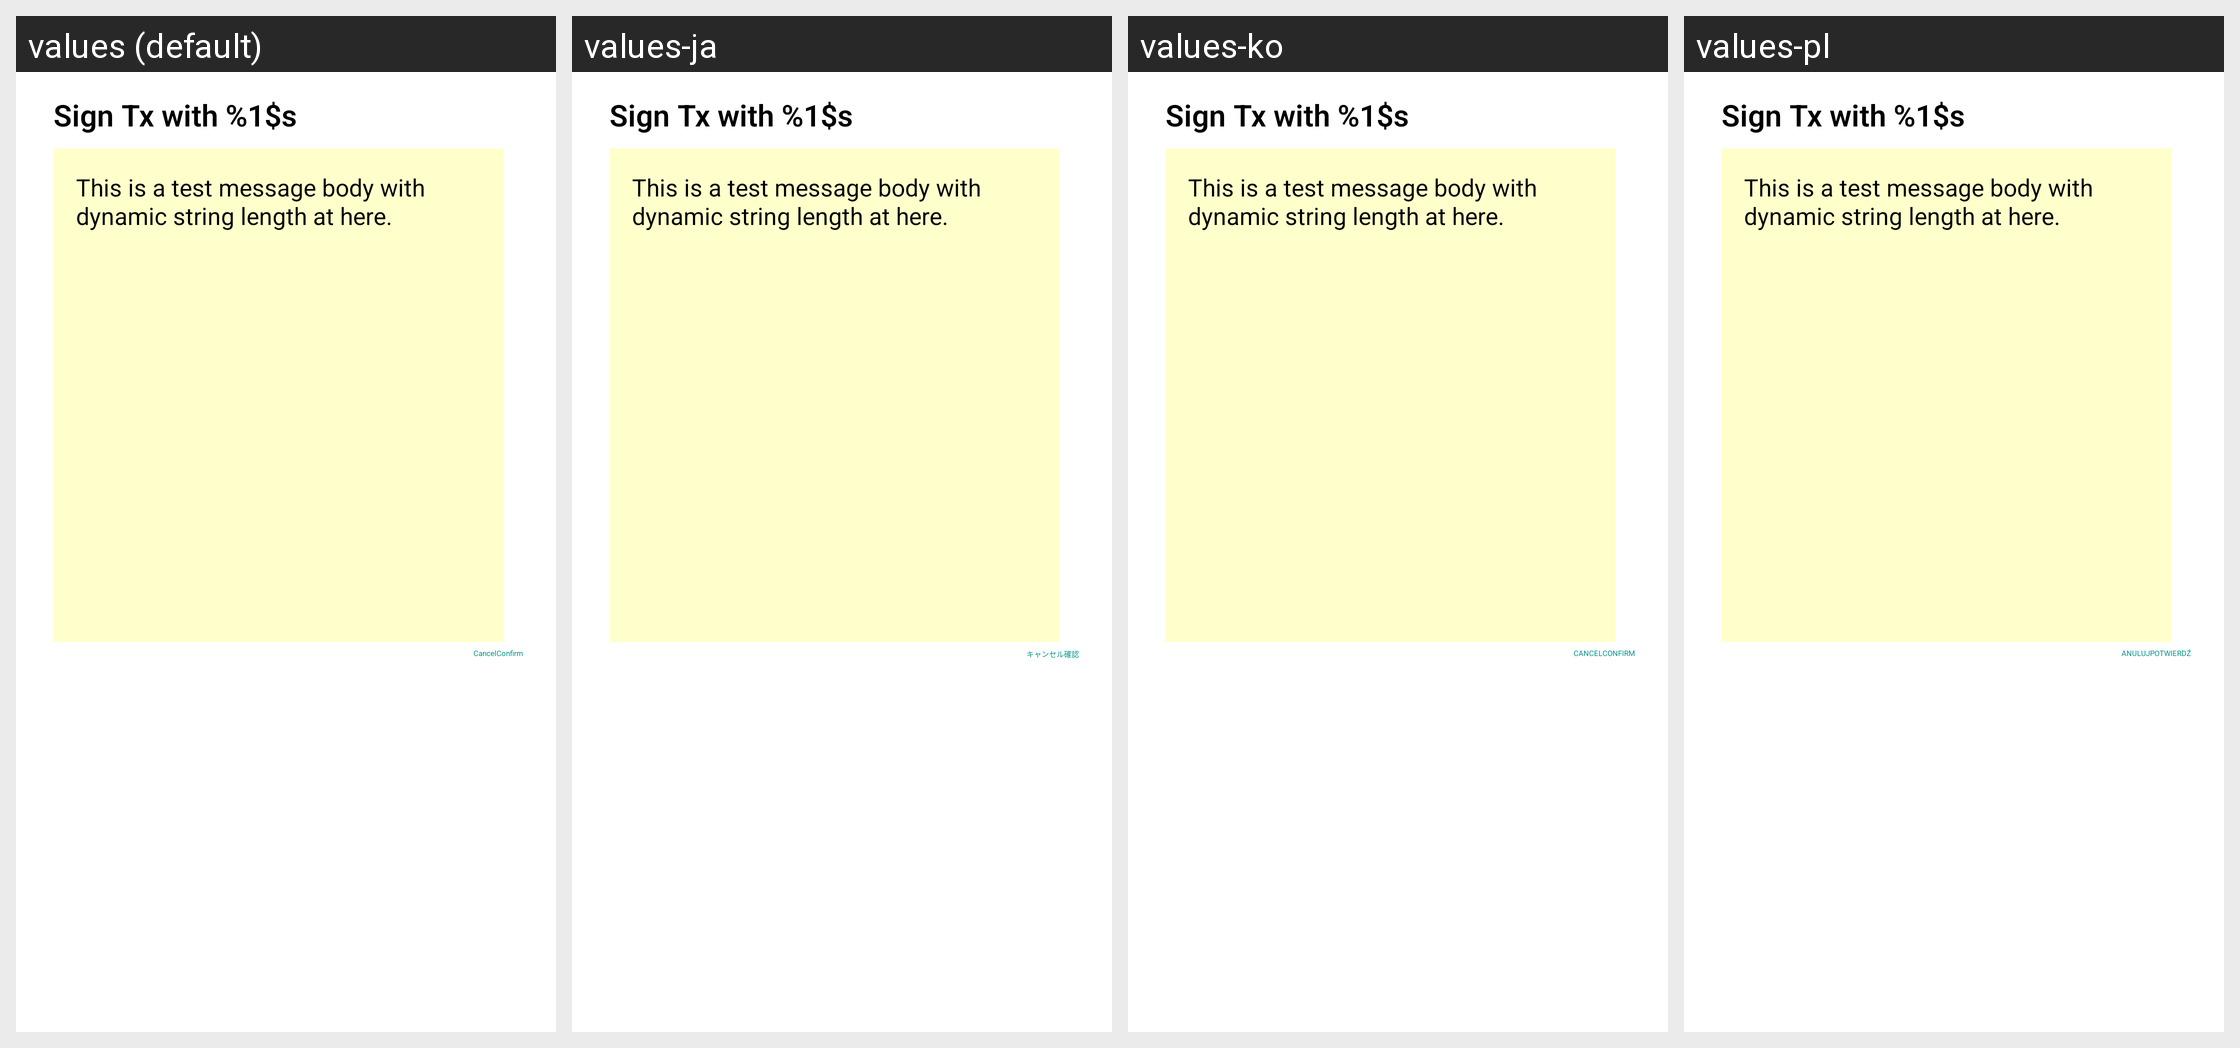

This grid shows one Android layout under several languages. Give, for every string resource on the screen, its name, the default text and each shown locale's text.
Android screen res/layout/signtx_activity.xml rendered under 4 locales, left to right: values (default), values-ja, values-ko, values-pl. Device: Nexus 5 (rendered at 1080×1920; each locale shown at half size, 540×960, under a caption strip naming it); theme Theme.MaterialComponents.DayNight.NoActionBar.
Other locales in the repository, not shown: values-af, values-am, values-ar, values-as, values-az, values-be, values-bg, values-bn, values-bs, values-ca, values-cs, values-da, values-de, values-el, values-en-rGB, values-en-rIN, values-es, values-es-rUS, values-et, values-eu, values-fa, values-fi, values-fr, values-fr-rCA, values-gl, values-gu, values-hi, values-hr, values-hu, values-hy, values-id, values-in, values-is, values-it, values-iw, values-ka, values-kk, values-km, values-kn, values-ky, values-lo, values-lt, values-lv, values-mk, values-ml, values-mn, values-mr, values-ms, values-my, values-nb, values-ne, values-nl, values-or, values-pa, values-pt, values-pt-rBR, values-pt-rPT, values-ro, values-ru, values-si, values-sk, values-sl, values-sq, values-sr, values-sv, values-sw, values-ta, values-te, values-th, values-tl, values-tr, values-uk, values-ur, values-uz, values-vi, values-zh, values-zh-rCN, values-zh-rHK, values-zh-rTW, values-zu.
Strings drawn on this screen, with the default value and each locale's value (text and hints the layout hard-codes, and strings that could not be matched under every locale, appear in the picture but are not listed):

sign_tx_title
  values: Sign Tx with %1$s
  values-ja: Sign Tx with %1$s  [not translated; the default value is used]
  values-ko: Sign Tx with %1$s  [not translated; the default value is used]
  values-pl: Sign Tx with %1$s  [not translated; the default value is used]

sign_tx_description
  values: This is a test message body with dynamic string length at here.
  values-ja: This is a test message body with dynamic string length at here.  [not translated; the default value is used]
  values-ko: This is a test message body with dynamic string length at here.  [not translated; the default value is used]
  values-pl: This is a test message body with dynamic string length at here.  [not translated; the default value is used]

reset_wallet_cancel
  values: Cancel
  values-ja: キャンセル
  values-ko: CANCEL
  values-pl: ANULUJ

reset_wallet_confirm
  values: Confirm
  values-ja: 確認
  values-ko: CONFIRM
  values-pl: POTWIERDŹ
